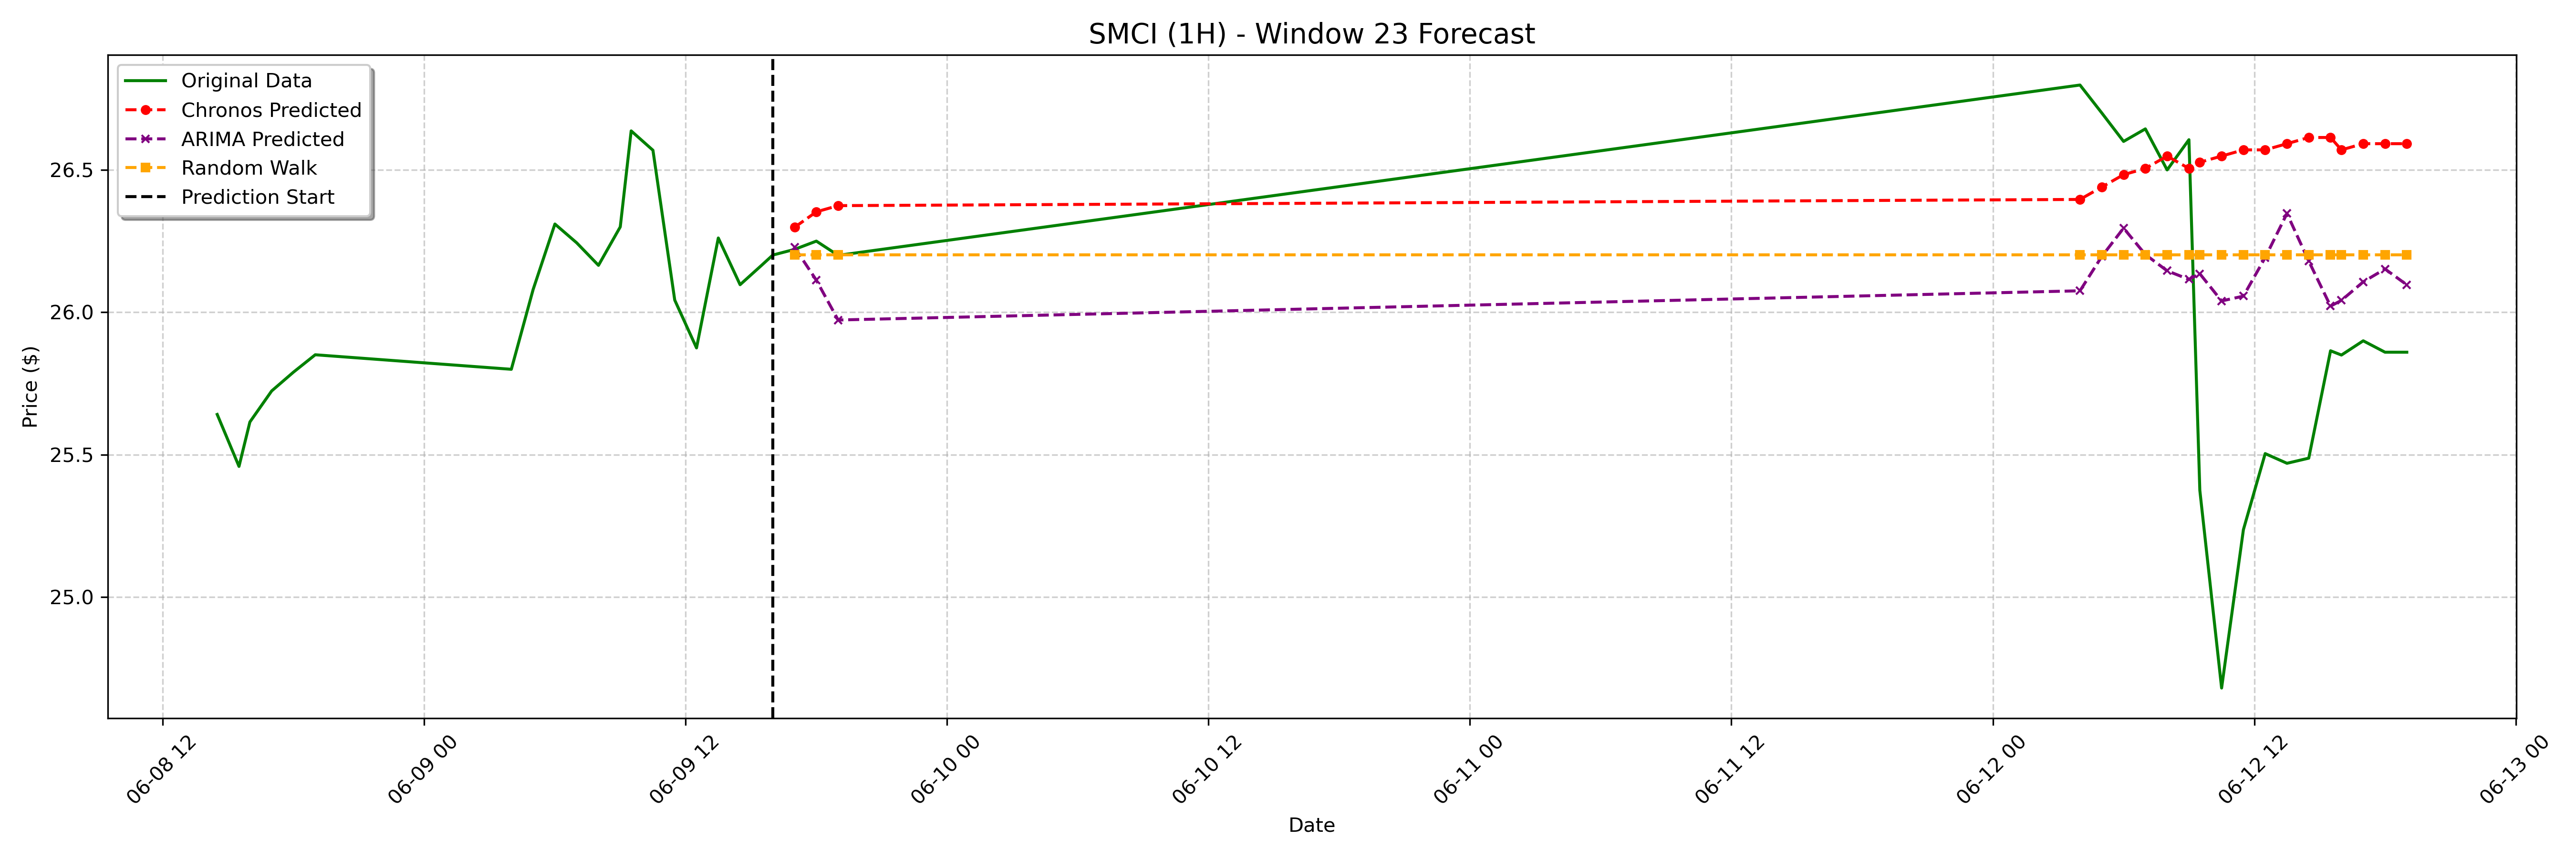

Data behind this chart, as committed beside it:
date, actual, chronos_forecast, arima_forecast, random_walk_forecast
2023-06-09 17:00:00-04:00, 26.22, 26.3, 26.23, 26.2
2023-06-09 18:00:00-04:00, 26.25, 26.35, 26.11, 26.2
2023-06-09 19:00:00-04:00, 26.2, 26.37, 25.97, 26.2
2023-06-12 04:00:00-04:00, 26.8, 26.4, 26.08, 26.2
2023-06-12 05:00:00-04:00, 26.7, 26.44, 26.2, 26.2
2023-06-12 06:00:00-04:00, 26.6, 26.48, 26.3, 26.2
2023-06-12 07:00:00-04:00, 26.64, 26.51, 26.2, 26.2
2023-06-12 08:00:00-04:00, 26.5, 26.55, 26.15, 26.2
2023-06-12 09:00:00-04:00, 26.61, 26.51, 26.12, 26.2
2023-06-12 09:30:00-04:00, 25.38, 26.53, 26.14, 26.2
2023-06-12 10:30:00-04:00, 24.68, 26.55, 26.04, 26.2
2023-06-12 11:30:00-04:00, 25.24, 26.57, 26.06, 26.2
2023-06-12 12:30:00-04:00, 25.5, 26.57, 26.19, 26.2
2023-06-12 13:30:00-04:00, 25.47, 26.59, 26.35, 26.2
2023-06-12 14:30:00-04:00, 25.49, 26.61, 26.18, 26.2
2023-06-12 15:30:00-04:00, 25.86, 26.61, 26.02, 26.2
2023-06-12 16:00:00-04:00, 25.85, 26.57, 26.04, 26.2
2023-06-12 17:00:00-04:00, 25.9, 26.59, 26.11, 26.2
2023-06-12 18:00:00-04:00, 25.86, 26.59, 26.15, 26.2
2023-06-12 19:00:00-04:00, 25.86, 26.59, 26.1, 26.2
